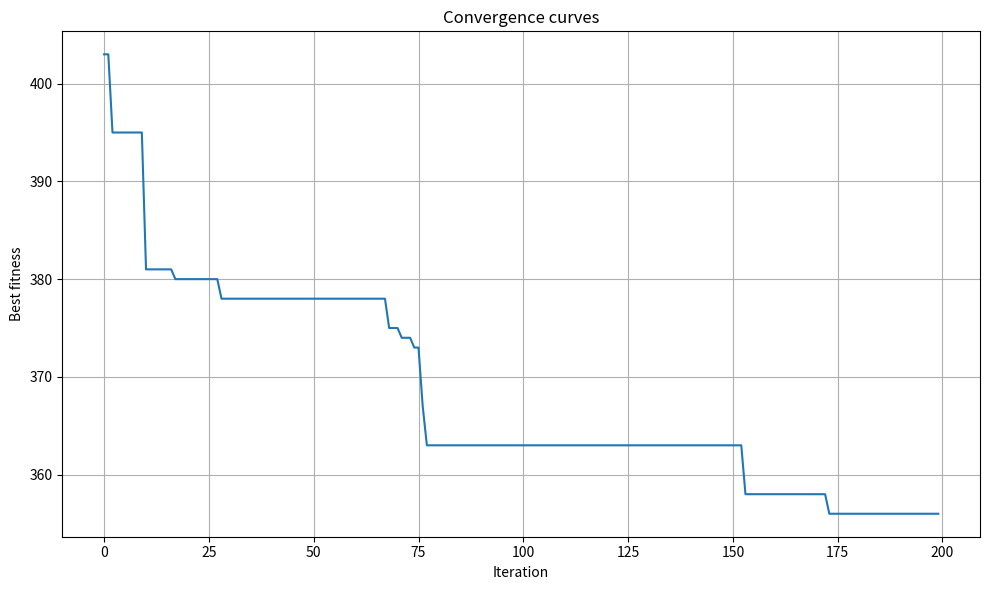
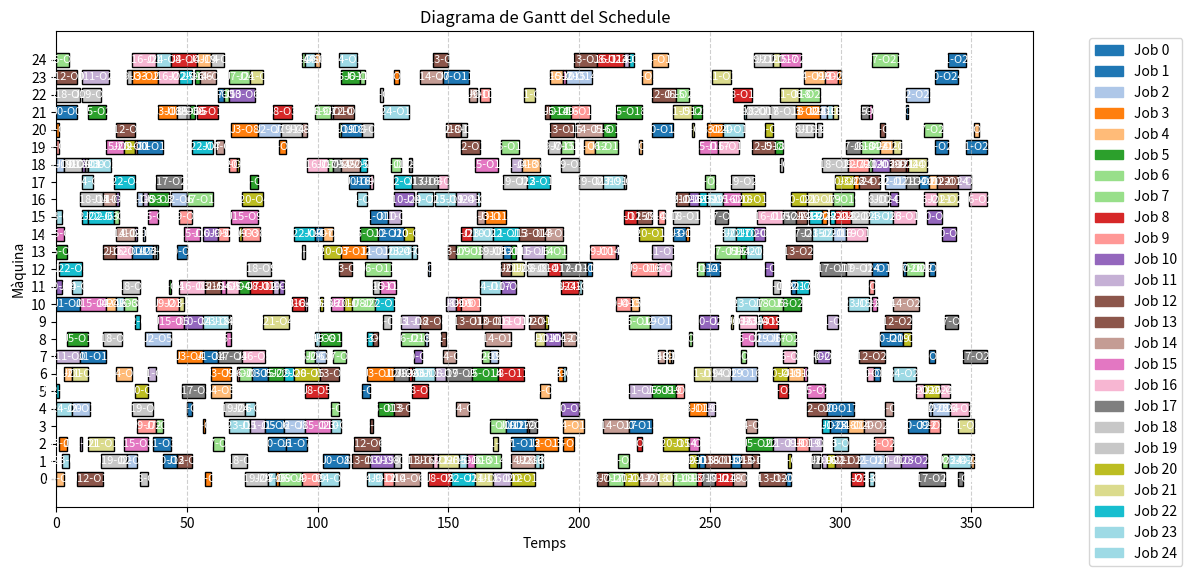

These charts were generated, in order, by the following Python code:
import random
from matplotlib import pyplot, patches
from collections import Counter


N_EXP = 1
GENS = 200
POP_SIZE = 30
MUTATION_RATE = 0.1
ELITE_SIZE = POP_SIZE // 20

# Genera una llista de jobs aleatoris
def generate_random_jobs(num_jobs, num_machines, operations_per_job, min_duration=1, max_duration=10):
    jobs = []
    
    if isinstance(operations_per_job, list):
        if len(operations_per_job) != num_jobs:
            raise ValueError("La llista operations_per_job ha de tenir num_jobs elements.")
        op_counts = operations_per_job
    else:
        op_counts = [operations_per_job] * num_jobs
    
    for job_idx in range(num_jobs):
        job = []
        for _ in range(op_counts[job_idx]):
            machine_id = random.randint(0, num_machines - 1)
            duration = random.randint(min_duration, max_duration)
            job.append((machine_id, duration))
        jobs.append(job)
    
    return jobs

# Genera un cromosoma aleatori: seqüència de job IDs amb repeticions
def generate_chromosome():
    gene = []
    for job_id, count in enumerate(job_counts):
        gene += [job_id] * count
    random.shuffle(gene)
    return gene

# Decodifica un cromosoma i construeix el schedule: retorna makespan
def evaluate_chromosome(chromosome):
    job_next_op = [0] * num_jobs
    machine_available = [0] * num_machines
    job_available = [0] * num_jobs

    schedule = []
    for job_id in chromosome:
        op_idx = job_next_op[job_id]
        machine, duration = jobs[job_id][op_idx]
        start_time = max(machine_available[machine], job_available[job_id])
        end_time = start_time + duration
        machine_available[machine] = end_time
        job_available[job_id] = end_time
        job_next_op[job_id] += 1
        schedule.append((job_id, op_idx, machine, start_time, end_time))

    return -max(job_available), schedule

# Mostra un diagrama de Gantt del schedule
def plot_gantt(schedule):
    """
    Mostra un diagrama de Gantt a partir d'un schedule:
    Cada operació es representa com una barra horitzontal segons la seva màquina i interval de temps.
    """
    fig, ax = pyplot.subplots(figsize=(12, 6))
    colors = {}

    # Assigna un color diferent per job
    job_ids = sorted(set(op[0] for op in schedule))
    colormap = pyplot.cm.get_cmap('tab20', len(job_ids))
    for i, job_id in enumerate(job_ids):
        colors[job_id] = colormap(i)

    # Dibuixa cada operació al diagrama
    for job_id, op_idx, machine_id, start, end in schedule:
        ax.barh(
            y=machine_id,
            width=end - start,
            left=start,
            height=0.8,
            color=colors[job_id],
            edgecolor='black'
        )
        ax.text(
            x=start + (end - start) / 2,
            y=machine_id,
            s=f'J{job_id}-O{op_idx}',
            va='center',
            ha='center',
            fontsize=8,
            color='white'
        )

    # Estètica
    ax.set_xlabel('Temps')
    ax.set_ylabel('Màquina')
    ax.set_title('Diagrama de Gantt del Schedule')
    ax.set_yticks(sorted(set(op[2] for op in schedule)))
    ax.grid(True, axis='x', linestyle='--', alpha=0.6)

    # Llegenda
    legend_patches = [patches.Patch(color=colors[j], label=f'Job {j}') for j in job_ids]
    ax.legend(handles=legend_patches, bbox_to_anchor=(1.05, 1), loc='upper left')

    pyplot.tight_layout()
    pyplot.show()

# Visualització de la convergència
def plot_convergence(convergence):
    pyplot.figure(figsize=(10, 6))
    for fit in convergence:
        pyplot.plot(fit)
    pyplot.title("Convergence curves")
    pyplot.xlabel("Iteration")
    pyplot.ylabel("Best fitness")
    pyplot.grid(True)
    pyplot.tight_layout()
    pyplot.show()

# Selecció: torneig binari
def selection(population, k):
    selected = random.sample(population, k)
    best = second_best = None
    best_fitness = second_fitness = float('-inf')
    for individual in selected:
        f = evaluate_chromosome(individual)[0]
        if f > best_fitness:
            second_best, second_fitness = best, best_fitness
            best, best_fitness = individual, f
        elif f > second_fitness:
            second_best, second_fitness = individual, f
    return [best, second_best]

def crossover(parent1, parent2):
    size = len(parent1)
    a, b = sorted(random.sample(range(size), 2))
    child = [None] * size
    child[a:b] = parent1[a:b]
    left = Counter(parent1) - Counter(child[a:b])
    j = 0
    for i in range(size):
        if child[i] is None:
            while True:
                job = parent2[j % size]
                j += 1
                if left[job]:
                    child[i] = job
                    left[job] -= 1
                    break
    return child

# Mutació: swap aleatori
def mutate(chromosome): 
    if random.random() < MUTATION_RATE:
        i, j = sorted(random.sample(range(num_operations), 2))
        chromosome[i], chromosome[j] = chromosome[j], chromosome[i]
    return chromosome

# Algorisme genètic
def genetic_algorithm():
    population = [generate_chromosome() for _ in range(POP_SIZE)]
    best = min(population, key=lambda c: evaluate_chromosome(c)[0])
    
    fit = []
    for gen in range(GENS):
        new_population = sorted(population, key=lambda c: evaluate_chromosome(c)[0], reverse=True)[:ELITE_SIZE]
        for _ in range(POP_SIZE - ELITE_SIZE):
            parents = selection(population, POP_SIZE // 4)
            child = crossover(*parents)
            child = mutate(child)
            new_population.append(child)
        population = new_population
        current_best = max(population, key=lambda c: evaluate_chromosome(c)[0])
        if evaluate_chromosome(best)[0] < evaluate_chromosome(current_best)[0]:
            best = current_best
        
        fit.append(-evaluate_chromosome(current_best)[0])
        print("Generation", gen, "Best Fitness:", fit[-1])
    convergence.append(fit)

    fitness, schedule = evaluate_chromosome(best)
    return best, -fitness, schedule



# jobs = generate_random_jobs(60, 30, 30, 1, 20)
# jobs = [[(0, 3), (1, 2), (2, 2)], [(0, 2), (2, 1), (1, 4)], [(1, 4), (2, 3), (0, 2)]]
# jobs = [[(9, 2), (7, 2), (2, 6), (8, 2), (1, 9)], [(4, 5), (8, 6), (5, 5), (5, 3), (2, 10)], [(4, 10), (5, 6), (1, 3), (3, 1), (9, 8)], [(9, 5), (6, 3), (3, 8), (2, 9), (0, 2)], [(1, 4), (4, 5), (7, 4), (3, 8), (2, 1)], [(6, 8), (9, 4), (1, 5), (4, 10), (5, 9)], [(8, 10), (1, 10), (7, 10), (9, 4), (0, 8)], [(6, 6), (6, 8), (2, 9), (4, 1), (4, 4)], [(8, 9), (2, 10), (4, 7), (6, 3), (3, 1)], [(6, 1), (5, 5), (3, 2), (1, 8), (0, 7)], [(7, 8), (3, 7), (3, 1), (0, 10), (7, 1)], [(8, 4), (8, 7), (5, 9), (7, 5), (2, 4)], [(5, 8), (1, 2), (8, 1), (8, 4), (4, 6)], [(3, 8), (8, 9), (5, 6), (4, 10), (4, 1)], [(6, 7), (0, 8), (9, 6), (1, 3), (1, 6)], [(9, 9), (3, 2), (5, 10), (2, 3), (4, 7)], [(6, 4), (7, 9), (0, 10), (5, 4), (9, 2)], [(3, 7), (3, 9), (9, 5), (2, 3), (2, 10)], [(7, 3), (9, 5), (0, 6), (5, 2), (2, 8)], [(2, 7), (4, 2), (9, 1), (9, 5), (7, 2)]]
# jobs = [[(5, 2), (3, 2), (8, 5), (2, 1), (3, 5)], [(2, 4), (8, 2), (8, 1), (2, 1), (9, 1)], [(6, 3), (1, 2), (5, 2), (5, 5), (9, 4)], [(6, 3), (5, 2), (4, 1), (8, 4), (1, 1)], [(9, 5), (2, 1), (6, 1), (1, 3), (2, 3)], [(0, 3), (9, 2), (2, 3), (0, 1), (2, 5)], [(3, 4), (1, 1), (2, 5), (3, 1), (3, 5)], [(3, 2), (5, 4), (6, 2), (5, 1), (2, 2)], [(4, 2), (2, 3), (1, 1), (4, 3), (2, 2)], [(4, 3), (9, 1), (3, 2), (4, 5), (7, 1)], [(3, 3), (9, 3), (0, 5), (5, 1), (0, 5)], [(9, 1), (6, 1), (7, 4), (2, 3), (1, 1)], [(7, 1), (2, 2), (6, 2), (9, 5), (9, 5)], [(1, 2), (4, 1), (4, 3), (4, 3), (4, 4)], [(0, 1), (0, 2), (9, 2), (3, 2), (5, 3)], [(1, 2), (0, 2), (7, 3), (3, 3), (2, 3)], [(2, 2), (0, 1), (8, 3), (4, 1), (7, 5)], [(7, 3), (7, 1), (2, 4), (7, 3), (0, 5)], [(6, 4), (8, 4), (4, 4), (0, 2), (9, 3)], [(3, 4), (1, 4), (8, 3), (6, 3), (6, 2)], [(3, 4), (5, 1), (5, 5), (5, 3), (4, 5)], [(8, 4), (5, 3), (6, 1), (1, 3), (6, 3)], [(3, 4), (2, 2), (2, 5), (2, 1), (6, 5)], [(0, 4), (4, 1), (1, 5), (8, 1), (3, 4)], [(4, 3), (4, 1), (2, 1), (6, 3), (9, 4)], [(1, 1), (9, 1), (9, 4), (5, 4), (7, 3)], [(6, 2), (3, 3), (7, 2), (4, 5), (1, 4)], [(9, 4), (9, 5), (3, 1), (4, 4), (4, 4)], [(7, 1), (1, 2), (1, 4), (8, 1), (2, 1)], [(6, 1), (5, 2), (6, 5), (0, 2), (6, 5)], [(9, 4), (7, 3), (0, 1), (9, 3), (1, 3)], [(0, 3), (8, 3), (7, 5), (0, 4), (8, 1)], [(7, 5), (9, 1), (2, 3), (1, 1), (6, 5)], [(4, 4), (6, 3), (7, 1), (4, 5), (2, 4)], [(6, 5), (7, 4), (0, 4), (5, 5), (3, 3)], [(8, 2), (5, 3), (9, 2), (9, 4), (2, 4)], [(0, 3), (9, 4), (9, 2), (8, 2), (4, 4)], [(0, 3), (0, 2), (4, 4), (1, 5), (7, 5)], [(2, 2), (4, 1), (2, 1), (8, 5), (1, 3)], [(6, 1), (8, 2), (1, 2), (3, 4), (5, 3)], [(0, 5), (9, 5), (7, 3), (1, 3), (8, 5)], [(1, 2), (2, 5), (5, 3), (9, 4), (7, 2)], [(8, 1), (8, 1), (5, 1), (1, 4), (9, 5)], [(4, 1), (8, 5), (5, 1), (7, 4), (8, 5)], [(7, 2), (5, 1), (0, 1), (6, 3), (4, 3)], [(5, 4), (8, 2), (5, 2), (4, 3), (4, 4)], [(2, 4), (5, 5), (7, 3), (8, 2), (8, 5)], [(0, 1), (4, 2), (3, 4), (3, 5), (2, 3)], [(4, 4), (3, 1), (5, 1), (2, 1), (3, 4)], [(3, 1), (2, 5), (4, 5), (0, 2), (1, 1)], [(1, 5), (4, 2), (1, 2), (2, 4), (6, 4)], [(2, 1), (8, 1), (0, 4), (3, 4), (0, 3)], [(7, 3), (1, 4), (1, 2), (8, 4), (9, 4)], [(0, 1), (2, 5), (4, 5), (2, 4), (1, 1)], [(7, 4), (9, 3), (1, 1), (1, 1), (3, 3)], [(5, 3), (8, 3), (6, 3), (4, 1), (1, 5)], [(9, 2), (5, 5), (1, 5), (6, 2), (3, 2)], [(5, 3), (4, 3), (5, 4), (1, 3), (2, 5)], [(8, 3), (5, 1), (2, 4), (9, 2), (6, 3)], [(4, 1), (5, 4), (6, 2), (0, 4), (0, 4)]]
# jobs = [[(1, 1), (19, 2), (6, 1), (1, 6), (9, 2), (9, 9), (6, 1), (18, 2), (5, 3), (18, 2), (5, 7), (1, 2), (10, 8), (17, 4), (5, 8), (7, 2), (1, 5), (2, 3), (6, 2), (12, 8)], [(3, 3), (11, 2), (2, 1), (7, 2), (2, 2), (15, 5), (9, 1), (0, 4), (5, 8), (14, 2), (8, 2), (6, 5), (16, 5), (0, 8), (14, 2), (10, 3), (2, 10), (13, 5), (13, 9), (8, 4)], [(13, 9), (19, 3), (13, 7), (8, 10), (12, 9), (10, 3), (18, 5), (0, 2), (1, 10), (3, 2), (3, 3), (16, 3), (19, 7), (7, 7), (5, 1), (9, 7), (5, 9), (7, 5), (3, 9), (5, 7)], [(12, 2), (11, 7), (15, 4), (10, 3), (3, 6), (14, 8), (13, 3), (0, 8), (14, 4), (14, 4), (0, 8), (4, 7), (9, 8), (15, 9), (8, 8), (8, 9), (8, 10), (13, 8), (10, 3), (16, 9)], [(2, 5), (0, 6), (17, 3), (5, 2), (18, 10), (16, 9), (18, 5), (5, 2), (14, 6), (8, 6), (8, 4), (5, 2), (18, 10), (8, 5), (10, 10), (18, 2), (8, 2), (19, 5), (7, 5), (16, 1)], [(14, 10), (13, 6), (14, 3), (3, 8), (19, 7), (12, 2), (13, 7), (8, 4), (18, 5), (5, 5), (14, 4), (18, 7), (9, 8), (7, 10), (15, 6), (18, 3), (18, 9), (11, 5), (12, 3), (1, 4)], [(6, 8), (1, 9), (4, 3), (7, 10), (10, 9), (10, 7), (14, 2), (15, 4), (4, 7), (1, 10), (19, 1), (13, 5), (18, 10), (12, 7), (19, 8), (2, 8), (16, 6), (15, 2), (12, 9), (5, 4)], [(8, 6), (5, 7), (18, 8), (10, 3), (5, 4), (19, 2), (14, 3), (13, 10), (17, 8), (14, 3), (13, 9), (15, 4), (7, 5), (13, 6), (10, 6), (0, 2), (14, 10), (3, 1), (3, 2), (19, 8)], [(12, 7), (17, 3), (3, 3), (1, 3), (4, 2), (18, 7), (12, 8), (17, 8), (0, 7), (15, 2), (2, 6), (0, 5), (12, 7), (3, 3), (3, 7), (17, 5), (0, 8), (3, 10), (12, 8), (13, 7)], [(17, 8), (1, 4), (19, 3), (9, 5), (7, 6), (2, 9), (19, 6), (16, 4), (17, 8), (14, 10), (10, 9), (7, 3), (4, 1), (16, 5), (12, 4), (0, 9), (14, 4), (19, 2), (5, 5), (8, 1)], [(2, 3), (3, 10), (9, 8), (18, 5), (16, 2), (18, 2), (19, 9), (0, 8), (18, 7), (17, 1), (13, 7), (15, 10), (14, 3), (10, 10), (2, 5), (17, 3), (8, 8), (3, 5), (4, 9), (0, 10)], [(13, 3), (12, 6), (15, 3), (19, 2), (10, 10), (9, 7), (15, 10), (10, 5), (12, 3), (1, 9), (1, 9), (12, 2), (10, 1), (16, 6), (16, 10), (9, 7), (12, 9), (1, 8), (4, 9), (7, 2)], [(14, 4), (8, 4), (16, 4), (12, 3), (0, 9), (2, 3), (9, 7), (8, 1), (11, 6), (10, 8), (6, 1), (11, 10), (9, 3), (13, 2), (17, 1), (13, 4), (15, 9), (14, 10), (0, 4), (4, 5)], [(9, 6), (16, 3), (7, 5), (1, 9), (14, 8), (17, 2), (5, 10), (11, 10), (11, 1), (3, 7), (7, 10), (14, 4), (15, 8), (14, 6), (19, 10), (18, 5), (0, 7), (8, 2), (4, 3), (1, 10)], [(3, 5), (3, 1), (4, 8), (10, 3), (17, 5), (14, 8), (16, 4), (12, 5), (15, 6), (4, 8), (19, 9), (15, 2), (18, 8), (0, 1), (0, 6), (18, 6), (19, 10), (15, 1), (3, 1), (8, 9)], [(9, 5), (14, 5), (5, 2), (2, 10), (15, 8), (18, 9), (15, 7), (9, 9), (9, 6), (14, 8), (8, 3), (4, 4), (13, 6), (16, 8), (15, 3), (4, 2), (15, 5), (3, 4), (18, 4), (15, 6)], [(19, 1), (13, 10), (8, 10), (10, 4), (6, 2), (18, 5), (13, 2), (16, 9), (8, 5), (16, 4), (10, 6), (3, 3), (11, 5), (1, 3), (13, 8), (12, 10), (16, 6), (9, 1), (16, 6), (15, 6)], [(3, 5), (18, 10), (15, 4), (15, 5), (16, 3), (12, 9), (10, 7), (17, 7), (0, 9), (3, 7), (8, 5), (2, 2), (0, 7), (1, 5), (17, 10), (17, 1), (13, 4), (16, 7), (8, 2), (2, 1)], [(7, 5), (3, 3), (2, 1), (12, 7), (18, 9), (16, 9), (17, 3), (0, 2), (9, 5), (8, 4), (10, 10), (18, 7), (4, 2), (3, 1), (17, 4), (12, 6), (2, 3), (10, 4), (19, 9), (17, 8)], [(6, 6), (5, 10), (16, 1), (7, 1), (12, 4), (4, 5), (18, 1), (3, 1), (1, 8), (0, 5), (18, 1), (17, 4), (6, 4), (18, 1), (1, 1), (1, 6), (16, 6), (14, 6), (7, 6), (14, 5)]]
jobs = generate_random_jobs(25, 25, 25, 1, 10)

num_jobs = len(jobs)
num_machines = max(max(op[0] for op in job) for job in jobs) + 1
job_counts = [len(job) for job in jobs]
num_operations = sum(job_counts)

convergence = []
top_chromosome, top_schedule, top_makespan = [], [], float('inf')
# Exemple d'ús
for exp in range(N_EXP):
    print("Running experiment", exp, "...")  
    best_chrom, best_makespan, best_schedule = genetic_algorithm()
    if best_makespan < top_makespan:
        top_chromosome = best_chrom
        top_schedule = best_schedule
        top_makespan = best_makespan
    
    """
    best_schedule.sort(key=lambda entry: (entry[2], entry[3]))
    for entry in best_schedule:
        print(f"Machine {entry[2]}, Job {entry[0]}, Op {entry[1]}: {entry[3]} -> {entry[4]}")
        print(f"Job {entry[0]} - Op {entry[1]} - Machine {entry[2]}: {entry[3]} -> {entry[4]}")
    """

print("Jobs:", jobs)
print("Best Overall Schedule:", top_schedule)
print("Best Overall Makespan:", top_makespan)
print("Parameters:", GENS, POP_SIZE, MUTATION_RATE)



# Visualització de la convergència
plot_convergence(convergence)

# Visualització del millor schedule
plot_gantt(top_schedule)